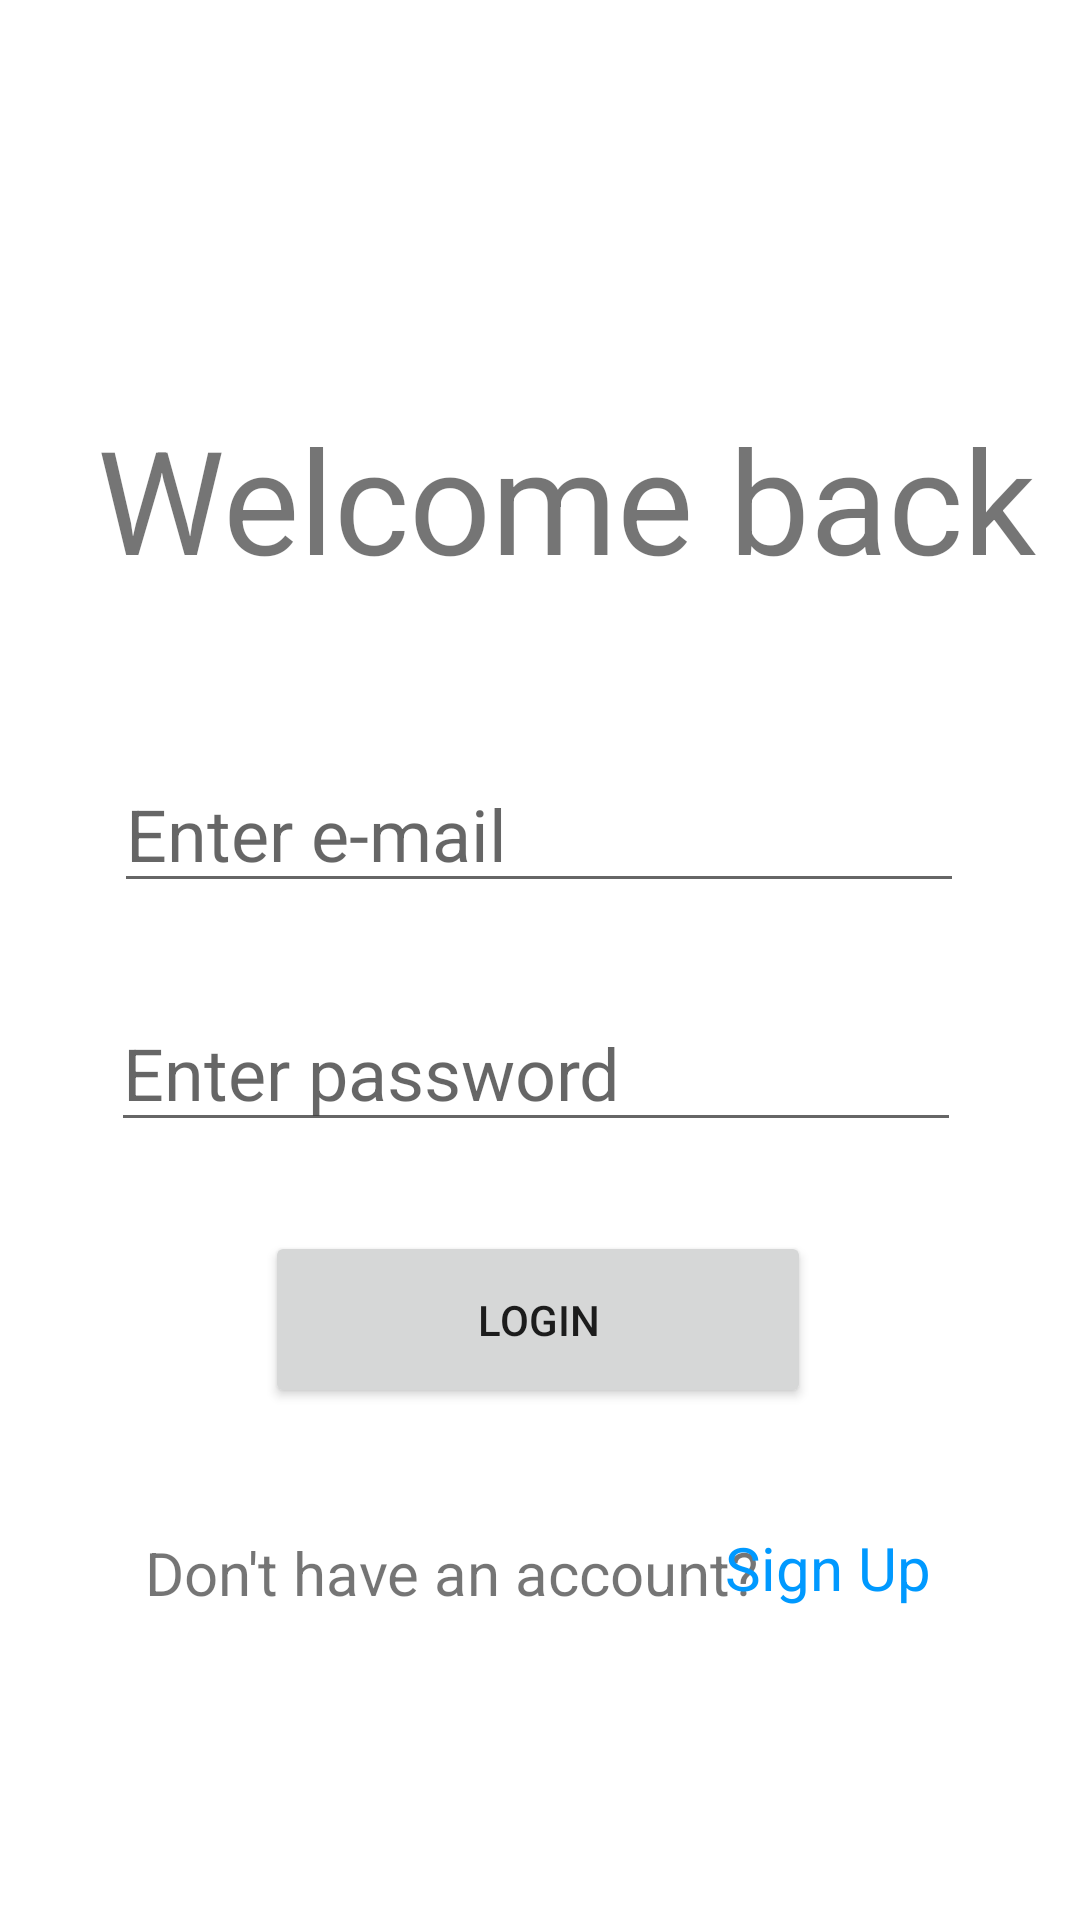

Layout XML and referenced resources for this Android screen:
<!-- AndroidManifest.xml: application theme Theme.Scheduleapp -->
<!-- res/layout/fragment_login.xml -->
<androidx.constraintlayout.widget.ConstraintLayout
    xmlns:android="http://schemas.android.com/apk/res/android"
    xmlns:app="http://schemas.android.com/apk/res-auto"
    xmlns:tools="http://schemas.android.com/tools"
    android:layout_width="match_parent"
    android:layout_height="match_parent"
    android:minWidth="48dp"
    android:minHeight="48dp"
    tools:context=".MainActivity">

    <TextView
        android:id="@+id/textView"
        android:layout_width="wrap_content"
        android:layout_height="wrap_content"
        android:text="@string/header_login"
        android:textSize="48sp"
        app:layout_constraintBottom_toBottomOf="parent"
        app:layout_constraintEnd_toEndOf="parent"
        app:layout_constraintHorizontal_bias="0.688"
        app:layout_constraintStart_toStartOf="parent"
        app:layout_constraintTop_toTopOf="parent"
        app:layout_constraintVertical_bias="0.233" />

    <TextView
        android:id="@+id/textView6"
        android:layout_width="wrap_content"
        android:layout_height="wrap_content"
        android:text="Don't have an account?"
        android:textSize="20sp"
        app:layout_constraintBottom_toBottomOf="parent"
        app:layout_constraintEnd_toEndOf="parent"
        app:layout_constraintHorizontal_bias="0.311"
        app:layout_constraintStart_toStartOf="parent"
        app:layout_constraintTop_toTopOf="parent"
        app:layout_constraintVertical_bias="0.833" />

    <EditText
        android:id="@+id/editTextTextEmailAddress2"
        android:layout_width="wrap_content"
        android:layout_height="wrap_content"
        android:ems="10"
        android:hint="Enter password"
        android:inputType="textEmailAddress"
        android:minWidth="48dp"
        android:minHeight="48dp"
        android:textSize="24sp"
        app:layout_constraintBottom_toBottomOf="parent"
        app:layout_constraintEnd_toEndOf="parent"
        app:layout_constraintHorizontal_bias="0.481"
        app:layout_constraintStart_toStartOf="parent"
        app:layout_constraintTop_toTopOf="parent"
        app:layout_constraintVertical_bias="0.561" />

    <EditText
        android:id="@+id/editTextTextEmailAddress"
        android:layout_width="wrap_content"
        android:layout_height="wrap_content"
        android:ems="10"
        android:hint="Enter e-mail"
        android:inputType="textEmailAddress"
        android:minWidth="48dp"
        android:minHeight="48dp"
        android:textSize="24sp"
        app:layout_constraintBottom_toBottomOf="parent"
        app:layout_constraintEnd_toEndOf="parent"
        app:layout_constraintHorizontal_bias="0.496"
        app:layout_constraintStart_toStartOf="parent"
        app:layout_constraintTop_toTopOf="parent"
        app:layout_constraintVertical_bias="0.426" />

    <Button
        android:id="@+id/SignupButton"
        style="?android:attr/borderlessButtonStyle"
        android:layout_width="wrap_content"
        android:layout_height="wrap_content"
        android:fontFamily="sans-serif"
        android:includeFontPadding="false"
        android:paddingLeft="10dp"
        android:paddingTop="1dp"
        android:paddingRight="10dp"
        android:paddingBottom="1dp"
        android:text="Sign Up"
        android:textAllCaps="false"
        android:textColor="#0099FF"
        android:textSize="20sp"
        app:iconPadding="8dp"
        app:layout_constraintBottom_toBottomOf="parent"
        app:layout_constraintEnd_toEndOf="parent"
        app:layout_constraintHorizontal_bias="0.854"
        app:layout_constraintStart_toStartOf="parent"
        app:layout_constraintTop_toTopOf="parent"
        app:layout_constraintVertical_bias="0.844" />

    <Button
        android:id="@+id/loginButton"
        android:layout_width="182dp"
        android:layout_height="59dp"
        android:text="Login"
        app:layout_constraintBottom_toBottomOf="parent"
        app:layout_constraintEnd_toEndOf="parent"
        app:layout_constraintHorizontal_bias="0.497"
        app:layout_constraintStart_toStartOf="parent"
        app:layout_constraintTop_toTopOf="parent"
        app:layout_constraintVertical_bias="0.706" />

</androidx.constraintlayout.widget.ConstraintLayout>
<!-- resources referenced by this layout -->
<resources>
  <string name="header_login">Welcome back</string>
  <style name="Theme.Scheduleapp" parent="Theme.MaterialComponents.DayNight.DarkActionBar">
          
          <item name="colorPrimary">@color/purple_500</item>
          <item name="colorPrimaryVariant">@color/purple_700</item>
          <item name="colorOnPrimary">@color/white</item>
          
          <item name="colorSecondary">@color/teal_200</item>
          <item name="colorSecondaryVariant">@color/teal_700</item>
          <item name="colorOnSecondary">@color/black</item>
          
          <item name="android:statusBarColor">?attr/colorPrimaryVariant</item>
          
      </style>
  <!-- not gathered from this repository: default colours our renderer supplied (Android Studio template values) -->
  <color name="purple_500">#FF6200EE</color>
  <color name="purple_700">#FF3700B3</color>
  <color name="teal_200">#FF03DAC5</color>
  <color name="teal_700">#FF018786</color>
  <color name="black">#FF000000</color>
  <color name="white">#FFFFFFFF</color>
</resources>
